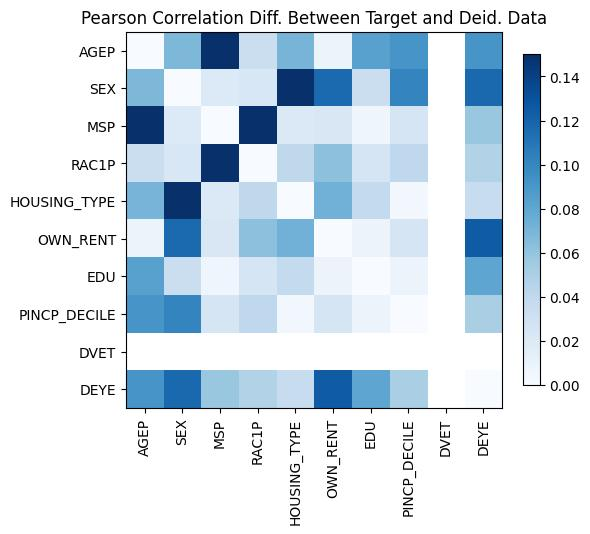

The table this chart was drawn from, first rows:
, AGEP, SEX, MSP, RAC1P, HOUSING_TYPE, OWN_RENT, EDU, PINCP_DECILE, DVET, DEYE
AGEP, -6.661338147750939e-16, 0.06834, -0.1712, 0.03373, -0.07053, -0.007624, 0.08376, 0.09123, , 0.0912
SEX, 0.06834, -2.6645352591003757e-15, 0.02041, 0.0233, -0.1668, 0.1163, 0.03398, 0.1008, , -0.1175
MSP, -0.1712, 0.02041, -4.218847493575595e-15, 0.1775, -0.02102, 0.02284, 0.006814, -0.02473, , 0.05771
RAC1P, 0.03373, 0.0233, 0.1775, 0.0, -0.04045, 0.06219, 0.02552, -0.0404, , 0.0474
HOUSING_TYPE, -0.07053, -0.1668, -0.02102, -0.04045, 4.551914400963142e-15, 0.07211, 0.03862, -0.003611, , 0.03521
OWN_RENT, -0.007624, 0.1163, 0.02284, 0.06219, 0.07211, -2.7755575615628914e-15, 0.008293, -0.02531, , -0.1247
EDU, 0.08376, 0.03398, 0.006814, 0.02552, 0.03862, 0.008293, 1.2212453270876722e-15, -0.008372, , -0.08037
PINCP_DECILE, 0.09123, 0.1008, -0.02473, -0.0404, -0.003611, -0.02531, -0.008372, 0.0, , -0.0507
DVET, , , , , , , , , , 
DEYE, 0.0912, -0.1175, 0.05771, 0.0474, 0.03521, -0.1247, -0.08037, -0.0507, , 4.440892098500626e-16
